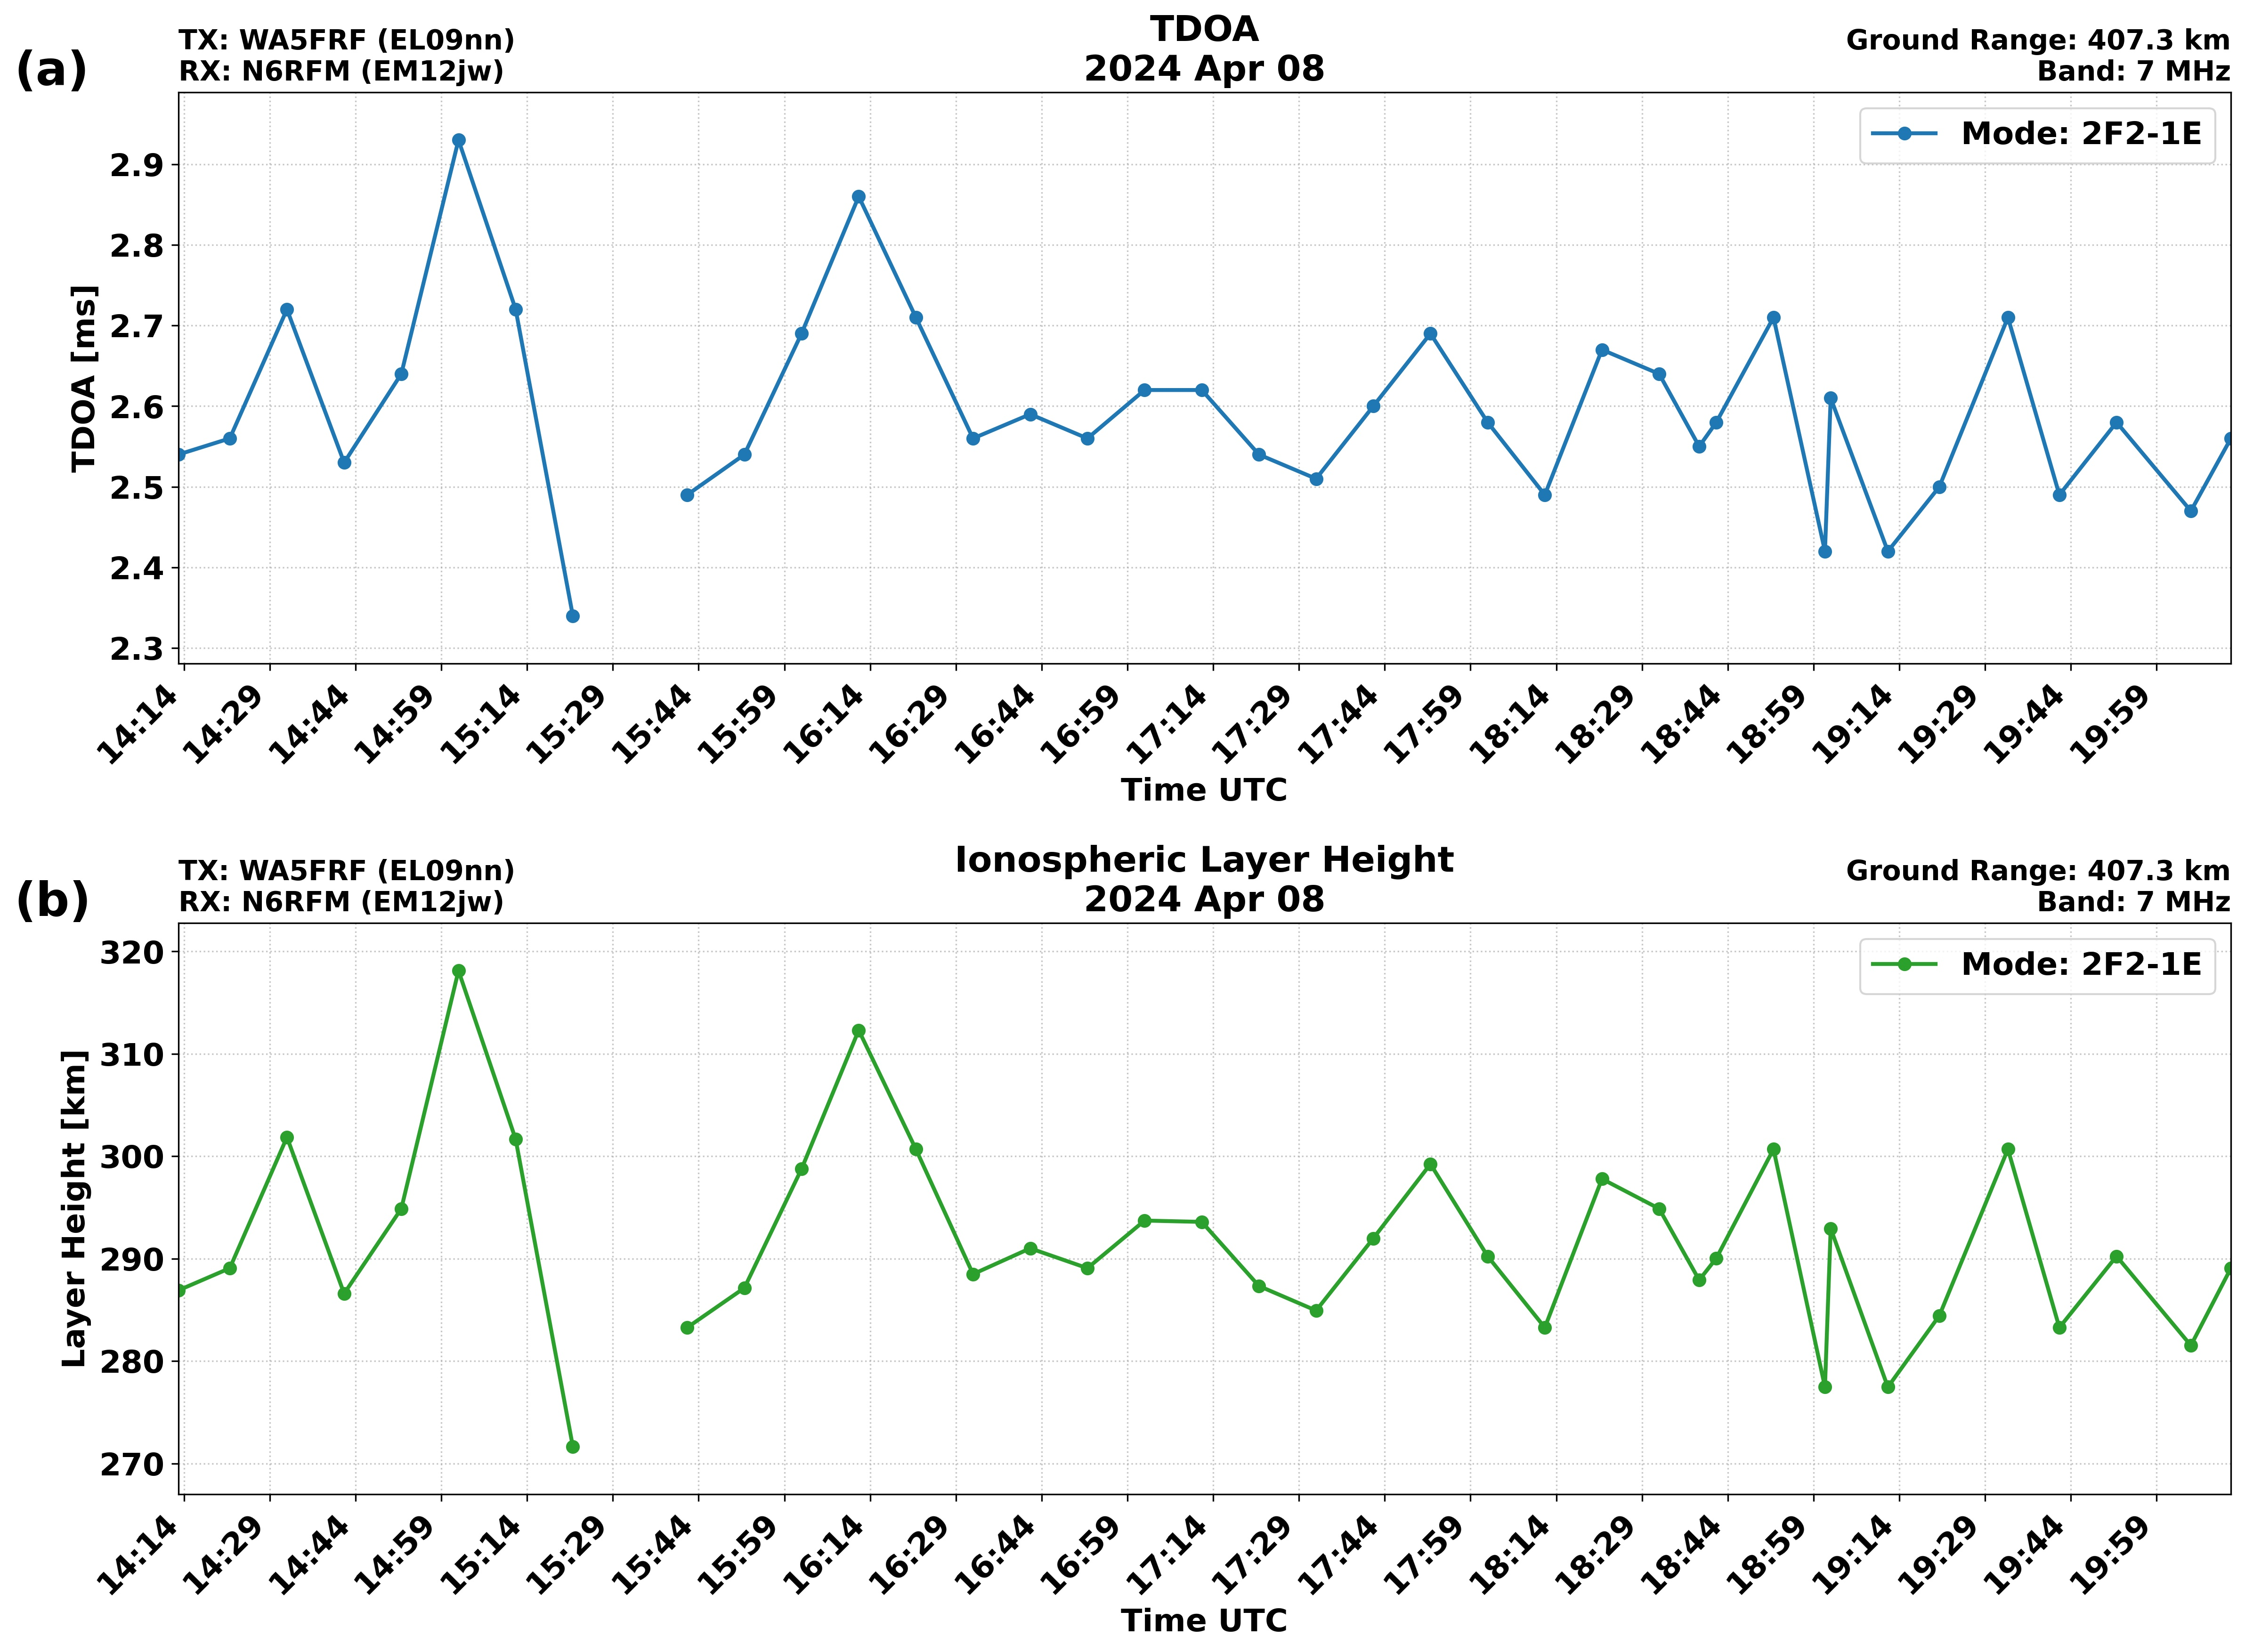

Values plotted in this chart, from the file beside it:
# Automated TDOA Analysis Results
#
# Generated: 2025-12-30 15:57:08
#
# Propagation Path Information:
# TX: WA5FRF
# TX Grid Square: EL09nn
# RX: N6RFM
# RX Grid Square: EM12jw
# Frequency: 7 MHz
# Ground Range: 407.3 km
#
# Propagation Mode: 2F2-1E
#
# TDOA Model Coefficients:
# Model: mean_tdoa_hgt_km = 79.3*mean_td…
#
# Columns:
# utc - UTC timestamp (YYYY-mm-dd HH:MM)
# mean_tdoa_ms - Mean TDOA in millisecon…
# mean_tdoa_hgt_km - Mean layer height i…
#
utc, mean_tdoa_ms, mean_tdoa_hgt_km
2024-04-08 14:13, 2.54, 286.9
2024-04-08 14:22, 2.56, 289.1
2024-04-08 14:32, 2.72, 301.9
2024-04-08 14:42, 2.53, 286.6
2024-04-08 14:52, 2.64, 294.9
2024-04-08 15:02, 2.93, 318.1
2024-04-08 15:12, 2.72, 301.7
2024-04-08 15:22, 2.34, 271.6
2024-04-08 15:32, , 
2024-04-08 15:42, 2.49, 283.3
2024-04-08 15:52, 2.54, 287.1
2024-04-08 16:02, 2.69, 298.8
2024-04-08 16:12, 2.86, 312.3
2024-04-08 16:22, 2.71, 300.7
2024-04-08 16:32, 2.56, 288.5
2024-04-08 16:42, 2.59, 291
2024-04-08 16:52, 2.56, 289.1
2024-04-08 17:02, 2.62, 293.7
2024-04-08 17:12, 2.62, 293.6
2024-04-08 17:22, 2.54, 287.3
2024-04-08 17:32, 2.51, 284.9
2024-04-08 17:42, 2.60, 292
2024-04-08 17:52, 2.69, 299.2
2024-04-08 18:02, 2.58, 290.2
2024-04-08 18:12, 2.49, 283.3
2024-04-08 18:22, 2.67, 297.8
2024-04-08 18:32, 2.64, 294.9
2024-04-08 18:39, 2.55, 287.9
2024-04-08 18:42, 2.58, 290
2024-04-08 18:52, 2.71, 300.7
2024-04-08 19:01, 2.42, 277.5
2024-04-08 19:02, 2.61, 292.9
2024-04-08 19:12, 2.42, 277.5
2024-04-08 19:21, 2.50, 284.4
2024-04-08 19:33, 2.71, 300.7
2024-04-08 19:42, 2.49, 283.3
2024-04-08 19:52, 2.58, 290.2
2024-04-08 20:05, 2.47, 281.5
... 1 more rows
